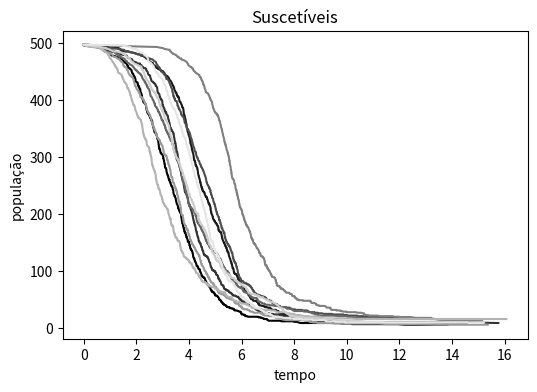
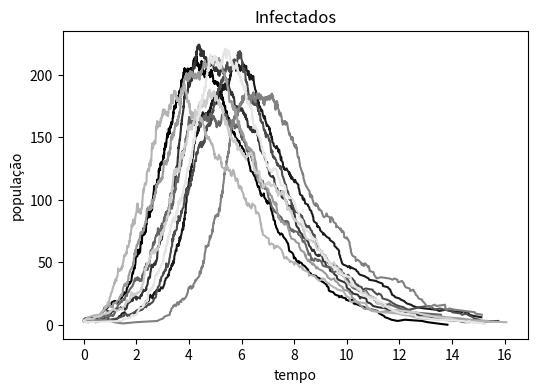
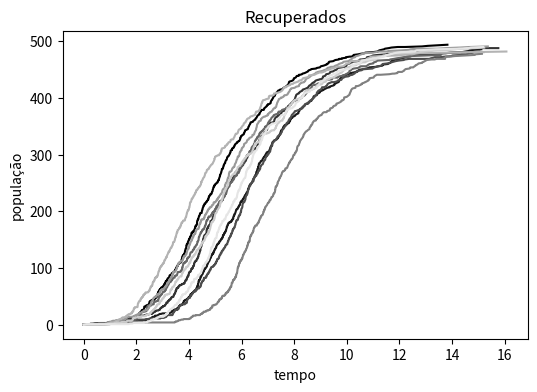

These figures' Python source, in order:
import matplotlib.pyplot as plt
from matplotlib.backends.backend_pdf import PdfPages
import random

def simulate(initials, propensities, stoichiometry, duration):
    """
    Run a simulation with given model.

    :param initials: List of initial population counts.
    :param propensities: List of functions that take population counts and give transition rates.
    :param stoichiometry: List of integers, how the population counts change per transition.
    :param duration: Maximum simulation time.
    :return: Two lists: The time points and population counts per time point.
    """

    # initial values
    times = [0.0]
    counts = [initials]

    # while finish time has not been reached
    while times[-1] < duration:
        # get current state
        state = counts[-1]

        # calculate rates with respective propensities
        rates = [prop(*state) for prop in propensities]

        # stop loop if no transitions available
        if all(r == 0 for r in rates):
            break

        # randomly draw one transition
        transition = random.choices(stoichiometry, weights=rates)[0]
        next_state = [a + b for a, b in zip(state, transition)]

        # draw next time increment from random exponential distribution
        # dt = math.log(1.0 / random.random()) / sum(weights)
        dt = random.expovariate(sum(rates))

        # append new values
        times.append(times[-1] + dt)
        counts.append(next_state)

    return times, counts

if __name__ == '__main__':
    N = 500  # whole population
    beta = 2  # transmission rate
    gamma = 0.5  # recovery rate
    t = 15  # duration

    I0 = 3
    initials = [N - I0, I0, 0]  # S, I, R

    propensities = [lambda s, i, r: beta * s * i / N,  # S -> I, Propensity: b * S(t) * I(t) / N
                    lambda s, i, r: gamma * i]  # I -> R Propensity: g * I(t)

    stoichiometry = [[-1, 1, 0],  # S -> I, Population change: S-1, I+1, R+0
                     [0, -1, 1]]  # I -> R Population change: S+0, I-1, R+1

    pdf = PdfPages('sir-gillespiev2.pdf')
    
    fig1 = plt.figure(figsize=(6,4))
    plt.title('Suscetíveis')
    plt.xlabel('tempo')
    plt.ylabel('população')
    ax1 = fig1.gca()

    fig2 = plt.figure(figsize=(6,4))
    plt.title('Infectados')
    plt.xlabel('tempo')
    plt.ylabel('população')
    ax2 = fig2.gca()

    fig3 = plt.figure(figsize=(6,4))
    plt.title('Recuperados')
    plt.xlabel('tempo')
    plt.ylabel('população')
    ax3 = fig3.gca()
    

    nRuns = 10
    k = 0
    colorindex = 0
    while k < nRuns:                  
        t = 15
        t, SIR = simulate(initials, propensities, stoichiometry, t)
        S, I, R = zip(*SIR)

        ax1.plot(t,S, color=(colorindex,colorindex,colorindex), label="S");
        ax2.plot(t,I, color=(colorindex,colorindex,colorindex), label="I")
        ax3.plot(t,R, color=(colorindex,colorindex,colorindex), label="R")

        k += 1
        colorindex += 0.1

    pdf.savefig(fig1)
    pdf.savefig(fig2)
    pdf.savefig(fig3)
    pdf.close()
